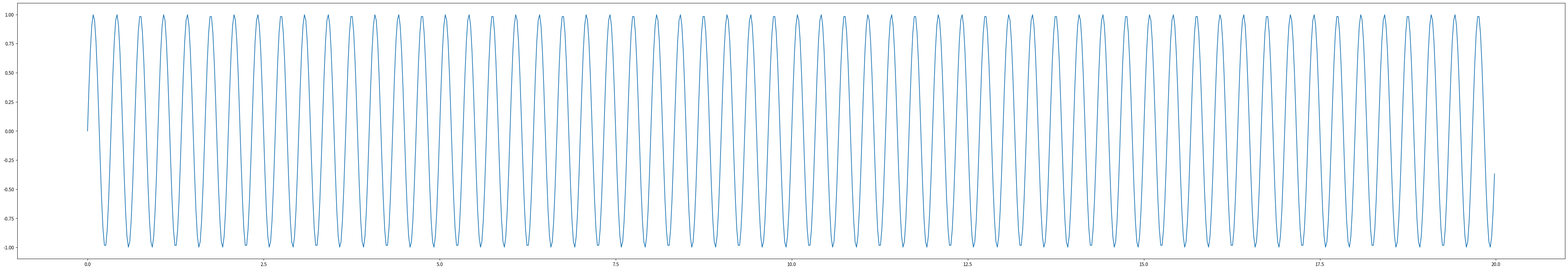
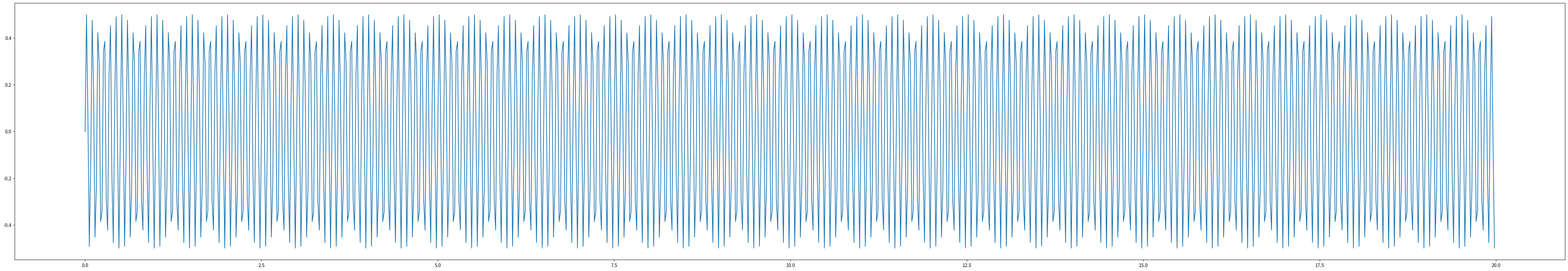
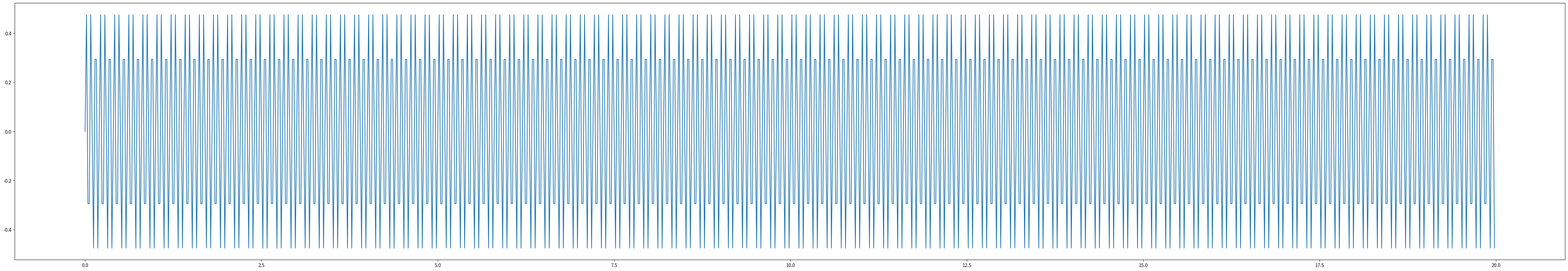
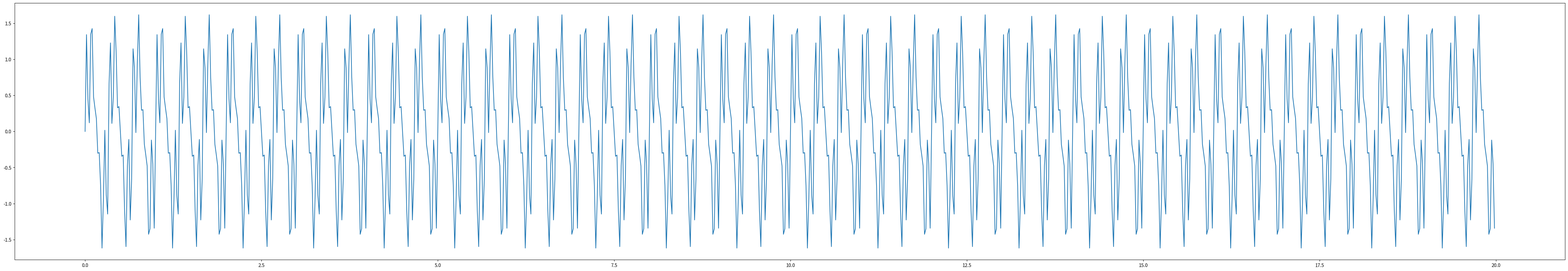
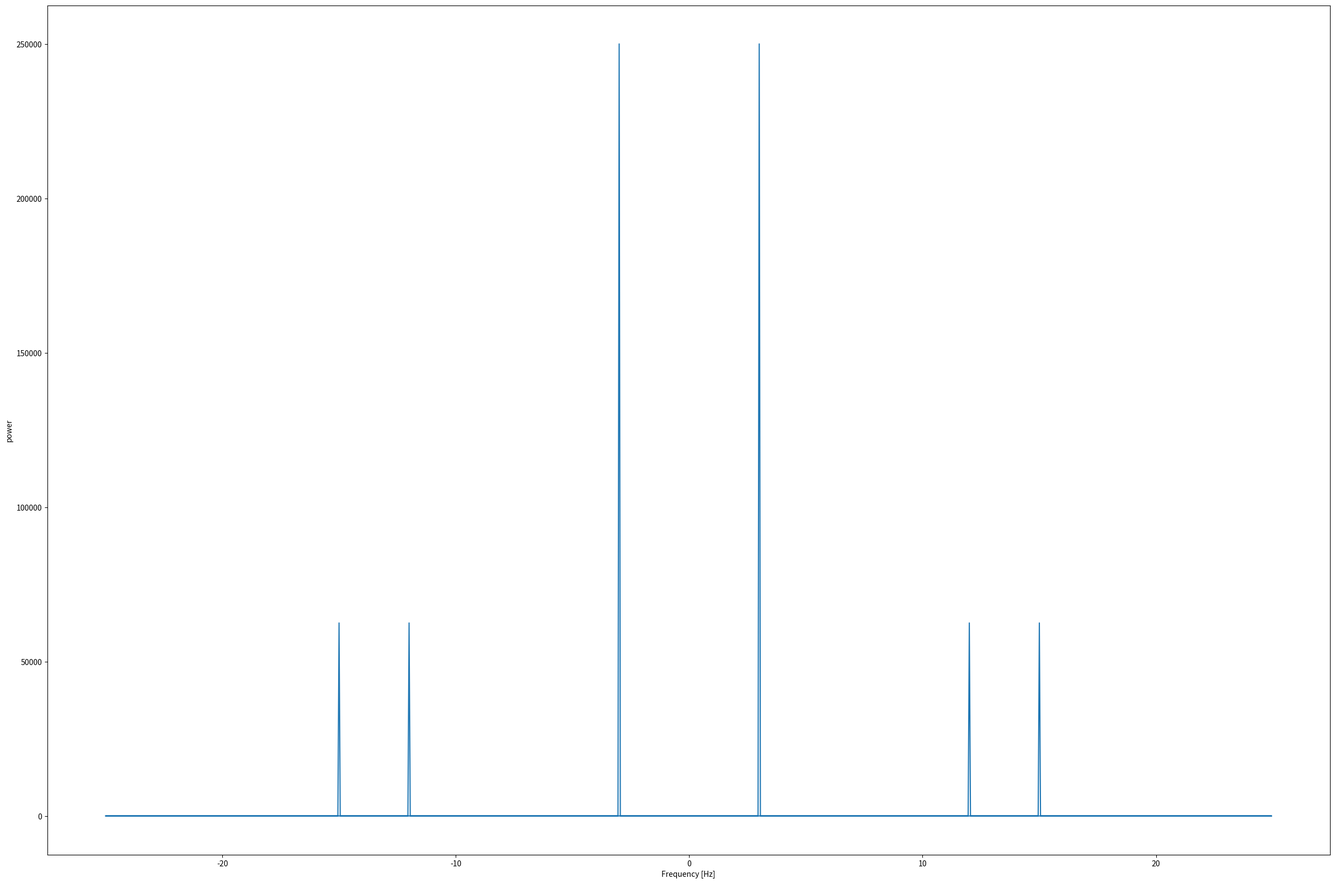
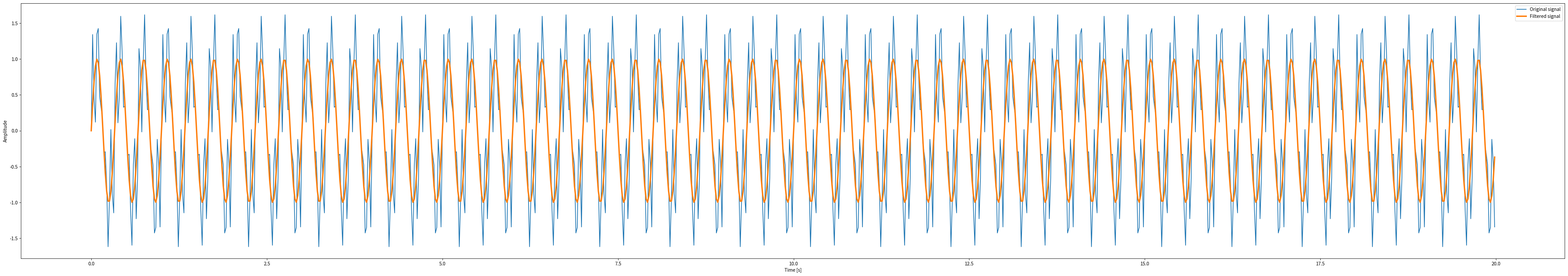
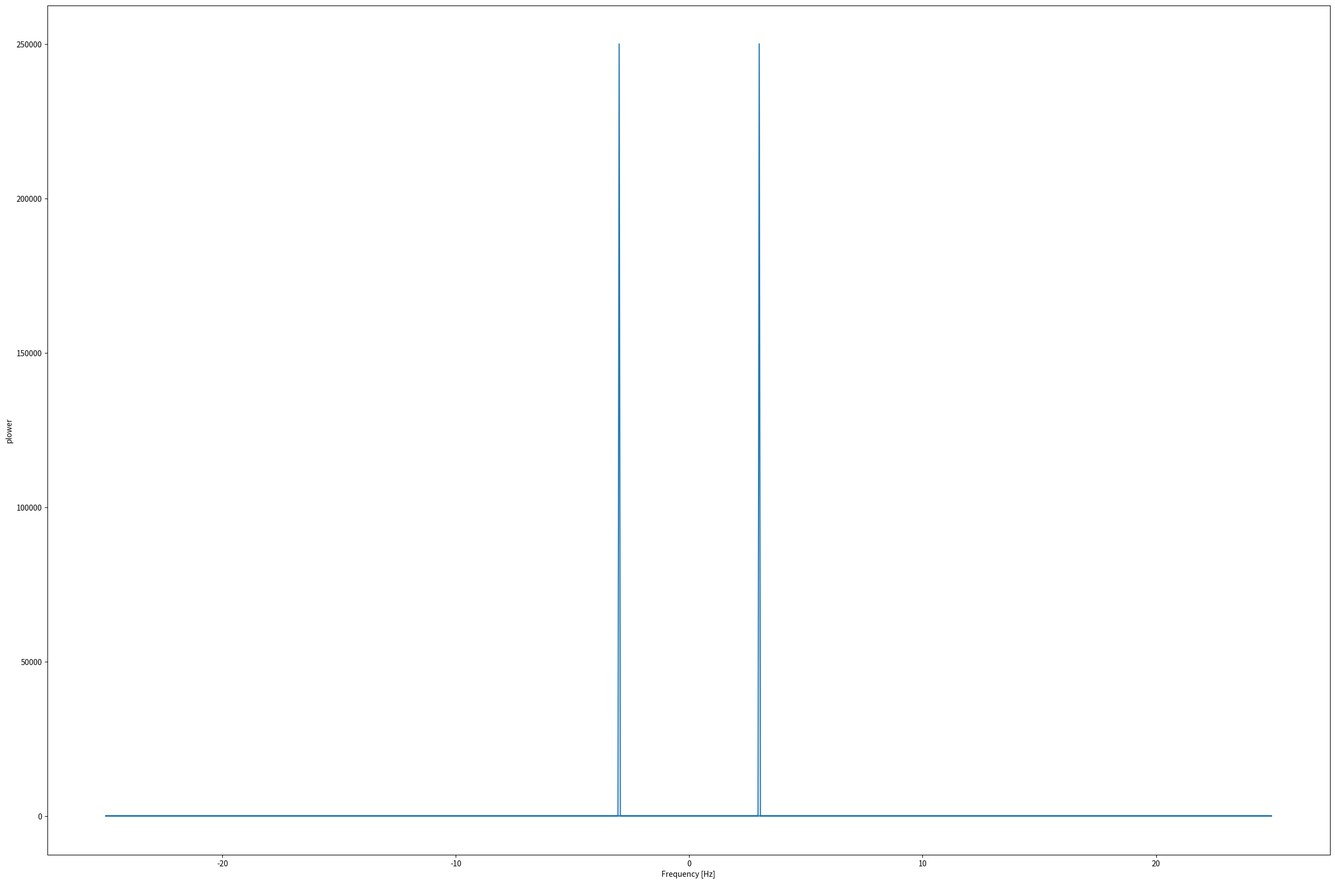

The script that saved these images, in order:
# -*- coding: utf-8 -*-
"""
Spyder Editor

This is a temporary script file.
"""

import numpy as np
from scipy import fftpack
from matplotlib import pyplot as plt
import warnings
warnings.filterwarnings('ignore')

freq1=3 #1Hz
time_step = 0.02
period1 = 1/freq1
time_vec = np.arange(0, 20, time_step)

sig1 = (np.sin(2 * np.pi / period1 * time_vec))
plt.figure(figsize=(60, 10))
plt.plot(time_vec, sig1, label='Low Frequency')

freq2=12 #10Hz
period2 = 1/freq2
noise_amplitude = 0.5
sig2 = noise_amplitude*(np.sin(2 * np.pi / period2 * time_vec))
plt.figure(figsize=(60, 10))
plt.plot(time_vec, sig2, label='High Frequency')

freq3=15 #10Hz
period3 = 1/freq3
noise_amplitude3 = 0.5
sig3 = noise_amplitude3*(np.sin(2 * np.pi / period3 * time_vec))
plt.figure(figsize=(60, 10))
plt.plot(time_vec, sig3, label='High Frequency')

############################################################
# Generate the signal
############################################################
sig = sig1 + sig2 + sig3
plt.figure(figsize=(60,10))
plt.plot(time_vec, sig, label='Low & High Frequency')

############################################################
# Compute and plot the power
############################################################
# The FFT of the signal
sig_fft = fftpack.fft(sig)

# And the power (sig_fft is of complex dtype)
power = np.abs(sig_fft)**2

# The corresponding frequencies
sample_freq = fftpack.fftfreq(sig.size, d=time_step)

# Plot the FFT power
plt.figure(figsize=(30, 20))
plt.plot(sample_freq, power)
plt.xlabel('Frequency [Hz]')
plt.ylabel('power')


# Find the peak frequency: we can focus on only the positive frequencies
pos_mask = np.where(sample_freq > 0)
freqs = sample_freq[pos_mask]
peak_freq = freqs[power[pos_mask].argmax()]
peak_freq


############################################################
# Remove all the high frequencies
############################################################
#
# We now remove all the high frequencies and transform back from
# frequencies to signal.

high_freq_fft = sig_fft.copy()
high_freq_fft[np.abs(sample_freq) > peak_freq] = 0
filtered_sig = fftpack.ifft(high_freq_fft)

plt.figure(figsize=(60,10))
plt.plot(time_vec, sig, label='Original signal')
plt.plot(time_vec, filtered_sig, linewidth=3, label='Filtered signal')
plt.xlabel('Time [s]')
plt.ylabel('Amplitude')

plt.legend(loc='best')


############################################################
# Double check: Re-Compute and plot the power
############################################################
#sig = filtered_sig
# The FFT of the signal
sig_fft1 = fftpack.fft(filtered_sig)

# And the power (sig_fft is of complex dtype)
power = np.abs(sig_fft1)**2

# The corresponding frequencies
sample_freq = fftpack.fftfreq(filtered_sig.size, d=time_step)

# Plot the FFT power
plt.figure(figsize=(30, 20))
plt.plot(sample_freq, power)
plt.xlabel('Frequency [Hz]')
plt.ylabel('plower')
# It should look very clean now
